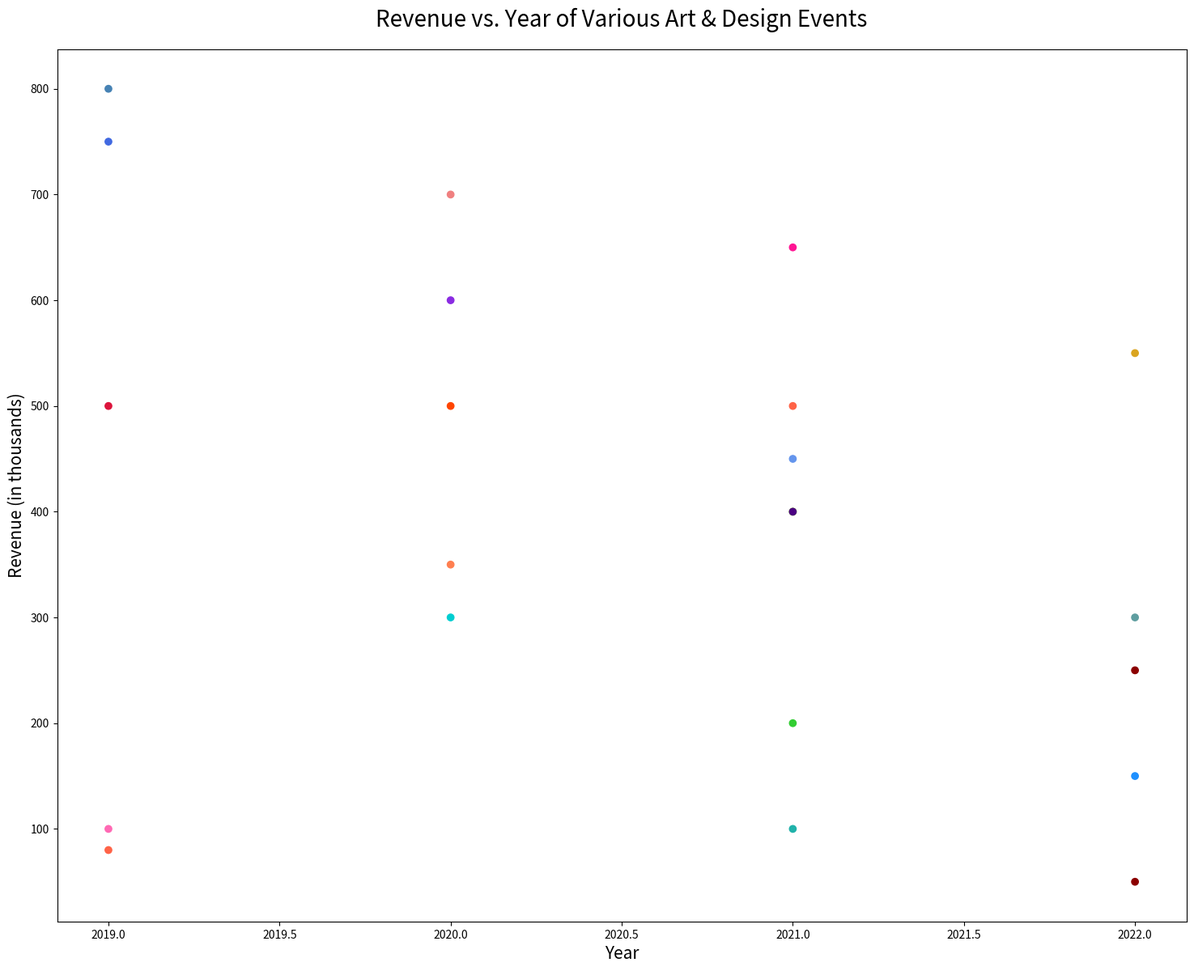

Reproduce this figure in Python.

import matplotlib.pyplot as plt

# Data
instrument = ["VanGoghExhibit", "BroadwayShow", "MusicFestival", "ContemporaryArt", "ClassicalConcert", 
              "StreetArtFair", "DancePerformance", "Opera", "SculptureExhibit", "JazzNight", 
              "PhotographyShow", "FilmFestival", "CraftMarket", "ComicCon", "Circus", 
              "MuseumGala", "TheatrePlay", "SymphonyOrchestra", "MagicShow", "PuppetShow", 
              "Ballet", "IndieFilmScreening"]
year = [2021, 2019, 2020, 2022, 2021, 
        2019, 2020, 2022, 2021, 2020, 
        2019, 2021, 2022, 2021, 2020, 
        2022, 2021, 2019, 2020, 2022, 
        2021, 2019]
revenue = [500, 800, 600, 300, 400, 
           500, 350, 250, 450, 700, 
           750, 650, 150, 200, 500, 
           550, 400, 100, 300, 50, 
           100, 80]

# Create figure and axis objects
fig, ax = plt.subplots(figsize=(18, 14))

# Scatter plot
ax.scatter(year, revenue, color=["#FF6347", "#4682B4", "#8A2BE2", "#5F9EA0", "#7FFF00", 
                                "#DC143C", "#FF7F50", "#8B0000", "#6495ED", "#F08080", 
                                "#4169E1", "#FF1493", "#1E90FF", "#32CD32", "#FF4500", 
                                "#DAA520", "#4B0082", "#FF69B4", "#00CED1", "#8B0000", 
                                "#20B2AA", "#FF6347"])

# Title and labels
plt.title('Revenue vs. Year of Various Art & Design Events', fontsize=20, pad=20)
plt.xlabel('Year', fontsize=15)
plt.ylabel('Revenue (in thousands)', fontsize=15)

# Show plot
plt.show()
